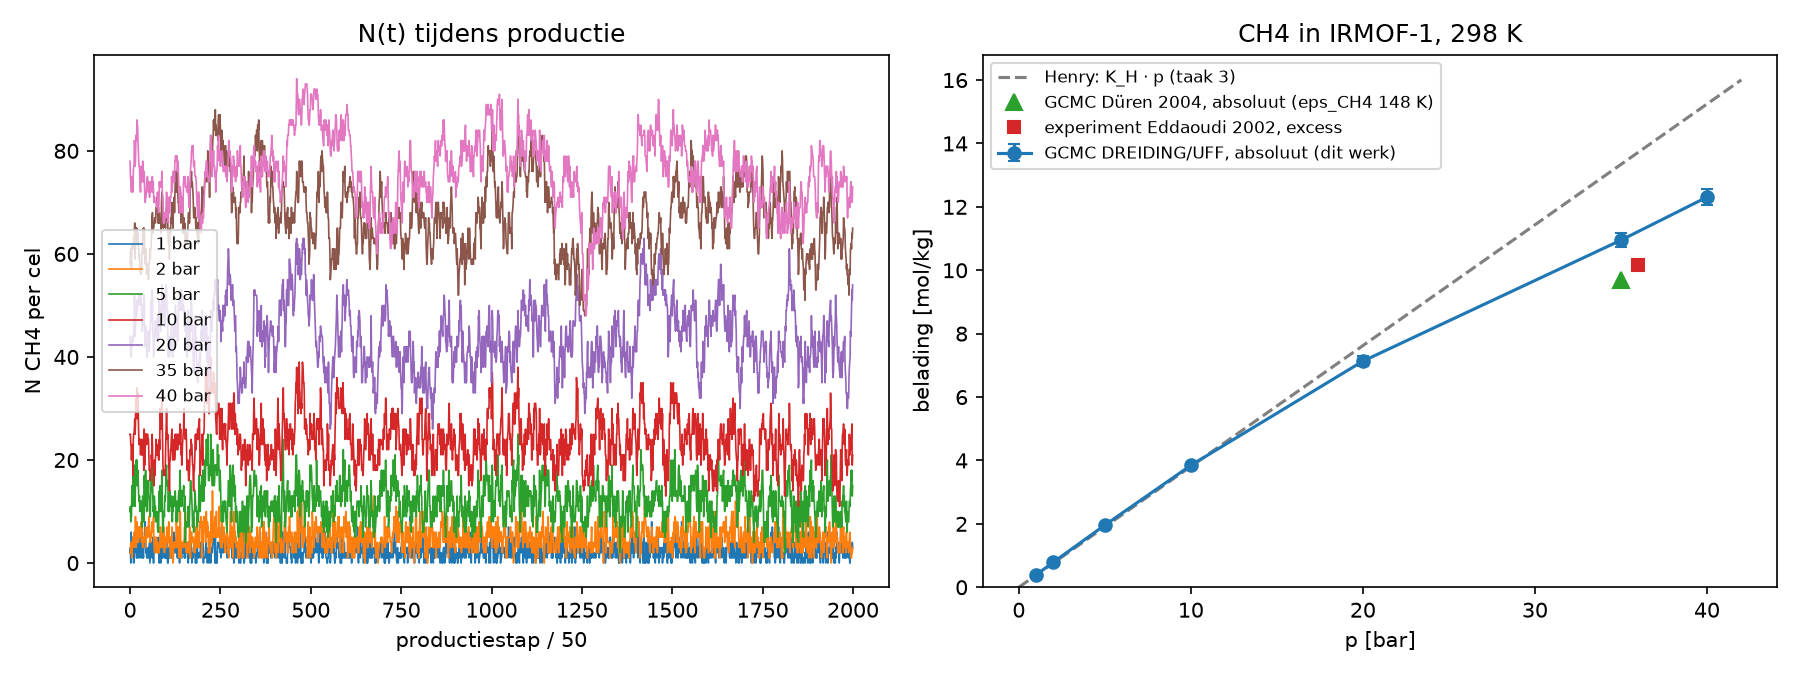

Data behind this chart, as committed beside it:
p_bar, f_bar, N_mean, N_sem, mol_per_kg, mol_per_kg_sem, acc_translate, acc_insert, acc_delete
1.000000000000000000e+00, 9.977789558850806984e-01, 2.383199999999999985e+00, 4.143111552122791946e-02, 3.869499538270217975e-01, 6.726992379129384352e-03, 4.762035687773226167e-01, 3.375643993130739706e-01, 3.412774310448963289e-01
2.000000000000000000e+00, 1.991132468262414079e+00, 4.850570000000000270e+00, 9.171949029513848384e-02, 7.875662292441830692e-01, 1.489209992226494216e-02, 4.711856755943424346e-01, 3.463462211774120947e-01, 3.479244145140215072e-01
5.000000000000000000e+00, 4.944889896934573592e+00, 1.206687999999999938e+01, 2.083432604568186408e-01, 1.959247507064540317e+00, 3.382780086184002111e-02, 4.501754997386174240e-01, 3.301794942207354477e-01, 3.322269995725528613e-01
1.000000000000000000e+01, 9.781638005737706365e+00, 2.368235000000000312e+01, 4.995621845954493767e-01, 3.845201510160863645e+00, 8.111176748192987229e-02, 4.320354511053575153e-01, 2.929429092089168574e-01, 2.944030976566428537e-01
2.000000000000000000e+01, 1.914316407536060183e+01, 4.392820000000000391e+01, 9.045491633343590854e-01, 7.132433266911790248e+00, 1.468677647643930051e-01, 3.846843258315076897e-01, 2.239446815946478930e-01, 2.242029568540681861e-01
3.500000000000000000e+01, 3.245219544490690566e+01, 6.743001999999999896e+01, 1.304411815153139864e+00, 1.094832289591941610e+01, 2.117917470816251813e-01, 3.368850826528579923e-01, 1.509523452906962326e-01, 1.503570351000703964e-01
4.000000000000000000e+01, 3.670545244098916982e+01, 7.579996000000001288e+01, 1.499517149114637071e+00, 1.230731412474408515e+01, 2.434701626438134092e-01, 3.124875522804222427e-01, 1.311815072767667789e-01, 1.302423815749773617e-01
